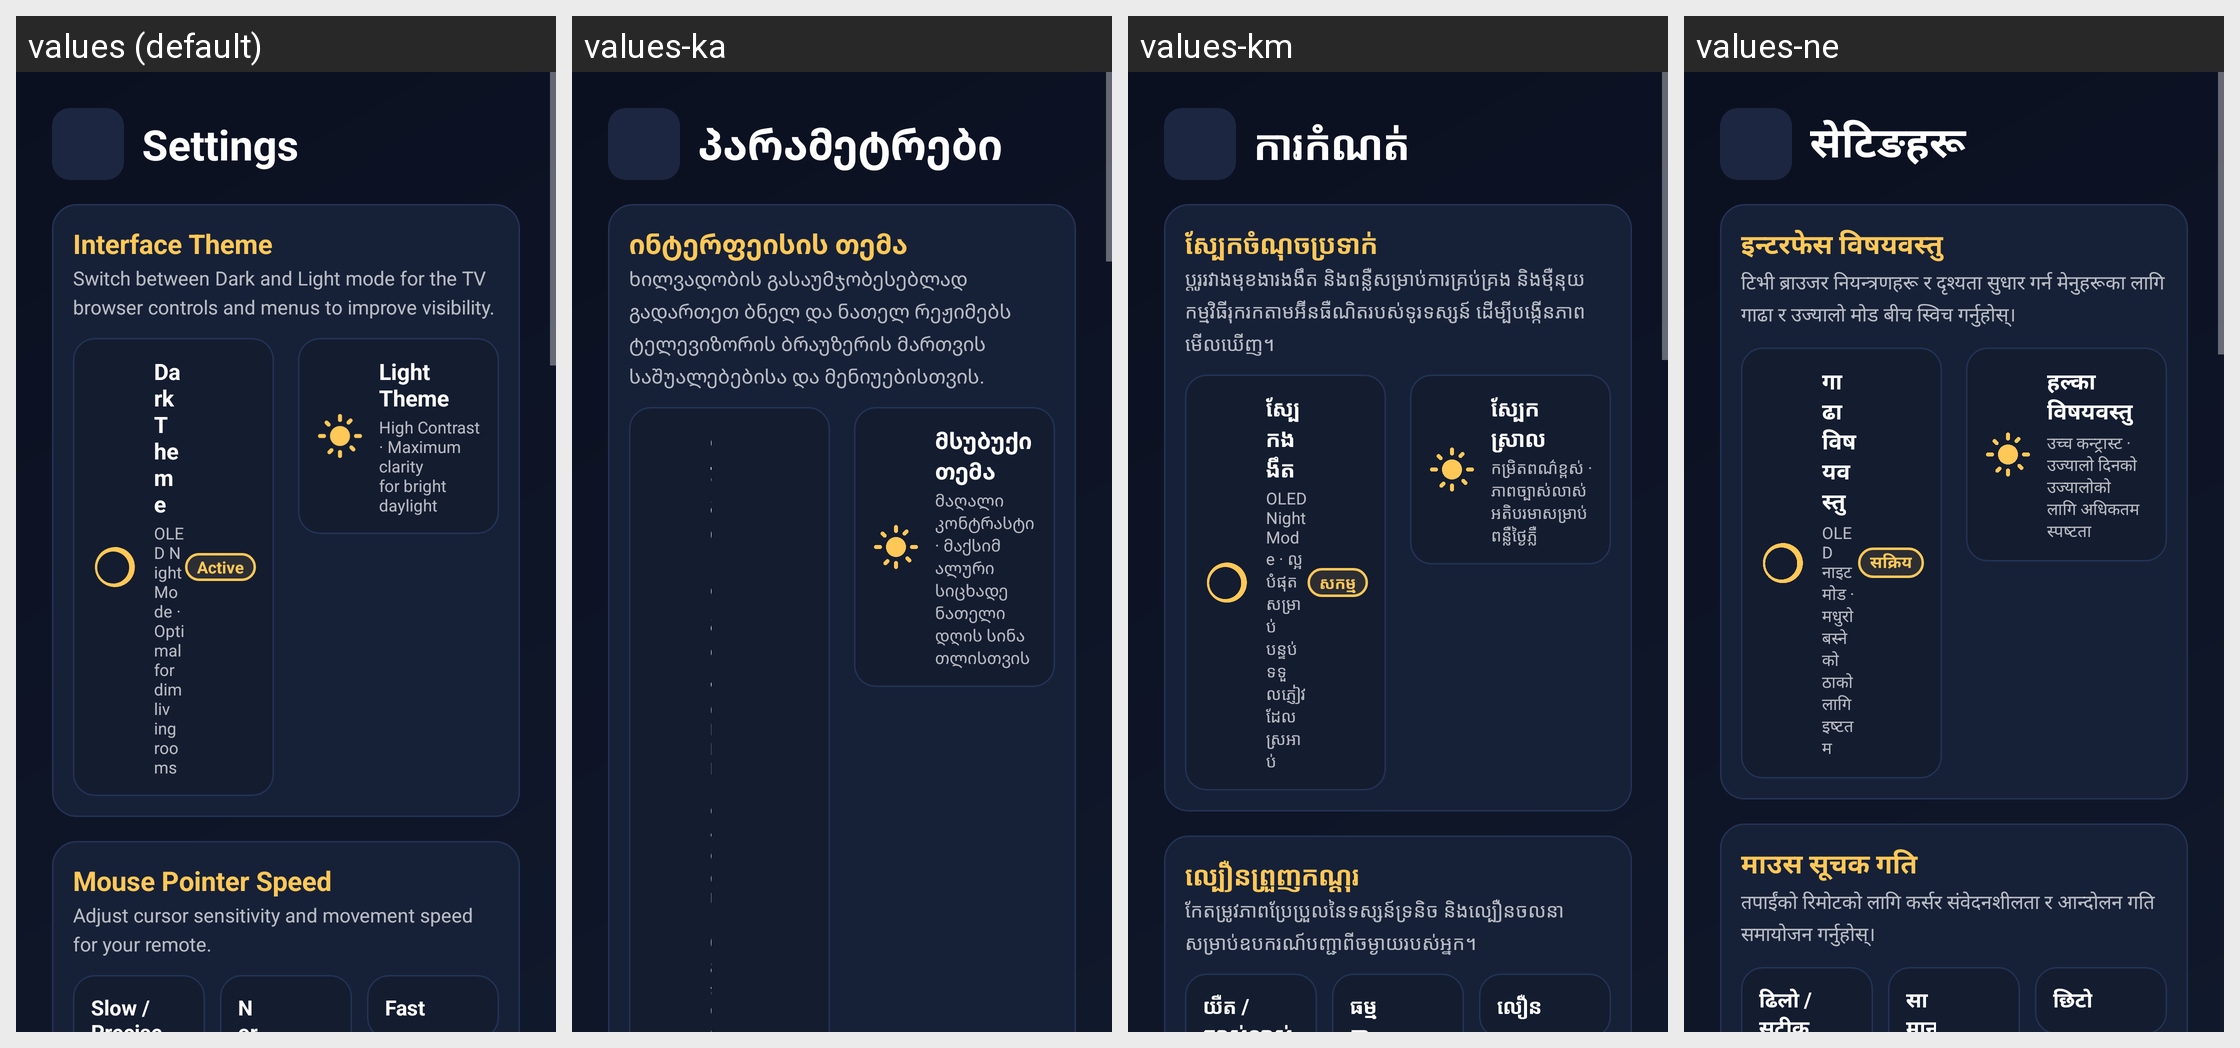

The same Android screen rendered under several of its app's locales, left to right. List the strings drawn on it with the default value and each locale's translation.
Android screen res/layout/activity_settings.xml rendered under 4 locales, left to right: values (default), values-ka, values-km, values-ne. Device: Nexus 5 (rendered at 1080×1920; each locale shown at half size, 540×960, under a caption strip naming it); theme Theme.TVNavBrowser.
Other locales in the repository, not shown: values-af, values-am, values-ar, values-az, values-be, values-bg, values-bn, values-bs, values-ca, values-cs, values-da, values-de, values-el, values-es, values-et, values-eu, values-fa, values-fi, values-fil, values-fr, values-gl, values-gu, values-he, values-hi, values-hr, values-hu, values-hy, values-id, values-is, values-it, values-ja, values-kk, values-kn, values-ko, values-ky, values-lo, values-lt, values-lv, values-mk, values-ml, values-mn, values-mr, values-ms, values-my, values-nl, values-no, values-pa, values-pl, values-pt, values-ro, values-ru, values-si, values-sk, values-sl, values-sr, values-sv, values-sw, values-ta, values-te, values-th, values-tr, values-uk, values-ur, values-uz, values-vi, values-zh, values-zu.
Strings drawn on this screen, with the default value and each locale's value (text and hints the layout hard-codes, and strings that could not be matched under every locale, appear in the picture but are not listed):

settings
  values: Settings
  values-ka: პარამეტრები
  values-km: ការកំណត់
  values-ne: सेटिङहरू

settings_theme_title
  values: Interface Theme
  values-ka: ინტერფეისის თემა
  values-km: ស្បែកចំណុចប្រទាក់
  values-ne: इन्टरफेस विषयवस्तु

settings_theme_summary
  values: Switch between Dark and Light mode for the TV browser controls and menus to improve visibility.
  values-ka: ხილვადობის გასაუმჯობესებლად გადართეთ ბნელ და ნათელ რეჟიმებს ტელევიზორის ბრაუზერის მართვის საშუალებებისა და მენიუებისთვის.
  values-km: ប្ដូររវាងមុខងារងងឹត និងពន្លឺសម្រាប់ការគ្រប់គ្រង និងម៉ឺនុយកម្មវិធីរុករកតាមអ៊ីនធឺណិតរបស់ទូរទស្សន៍ ដើម្បីបង្កើនភាពមើលឃើញ។
  values-ne: टिभी ब्राउजर नियन्त्रणहरू र दृश्यता सुधार गर्न मेनुहरूका लागि गाढा र उज्यालो मोड बीच स्विच गर्नुहोस्।

settings_theme_dark
  values: Dark Theme
  values-ka: მუქი თემა
  values-km: ស្បែកងងឹត
  values-ne: गाढा विषयवस्तु

settings_theme_dark_desc
  values: OLED Night Mode · Optimal for dim living rooms
  values-ka: OLED ღამის რეჟიმი · ოპტიმალურია ბუნდოვანი საცხოვრებელი ოთახებისთვის
  values-km: OLED Night Mode · ល្អបំផុតសម្រាប់បន្ទប់ទទួលភ្ញៀវដែលស្រអាប់
  values-ne: OLED नाइट मोड · मधुरो बस्ने कोठाको लागि इष्टतम

settings_theme_light
  values: Light Theme
  values-ka: მსუბუქი თემა
  values-km: ស្បែកស្រាល
  values-ne: हल्का विषयवस्तु

settings_theme_light_desc
  values: High Contrast · Maximum clarity for bright daylight
  values-ka: მაღალი კონტრასტი · მაქსიმალური სიცხადე ნათელი დღის სინათლისთვის
  values-km: កម្រិតពណ៌ខ្ពស់ · ភាពច្បាស់លាស់អតិបរមាសម្រាប់ពន្លឺថ្ងៃភ្លឺ
  values-ne: उच्च कन्ट्रास्ट · उज्यालो दिनको उज्यालोको लागि अधिकतम स्पष्टता
